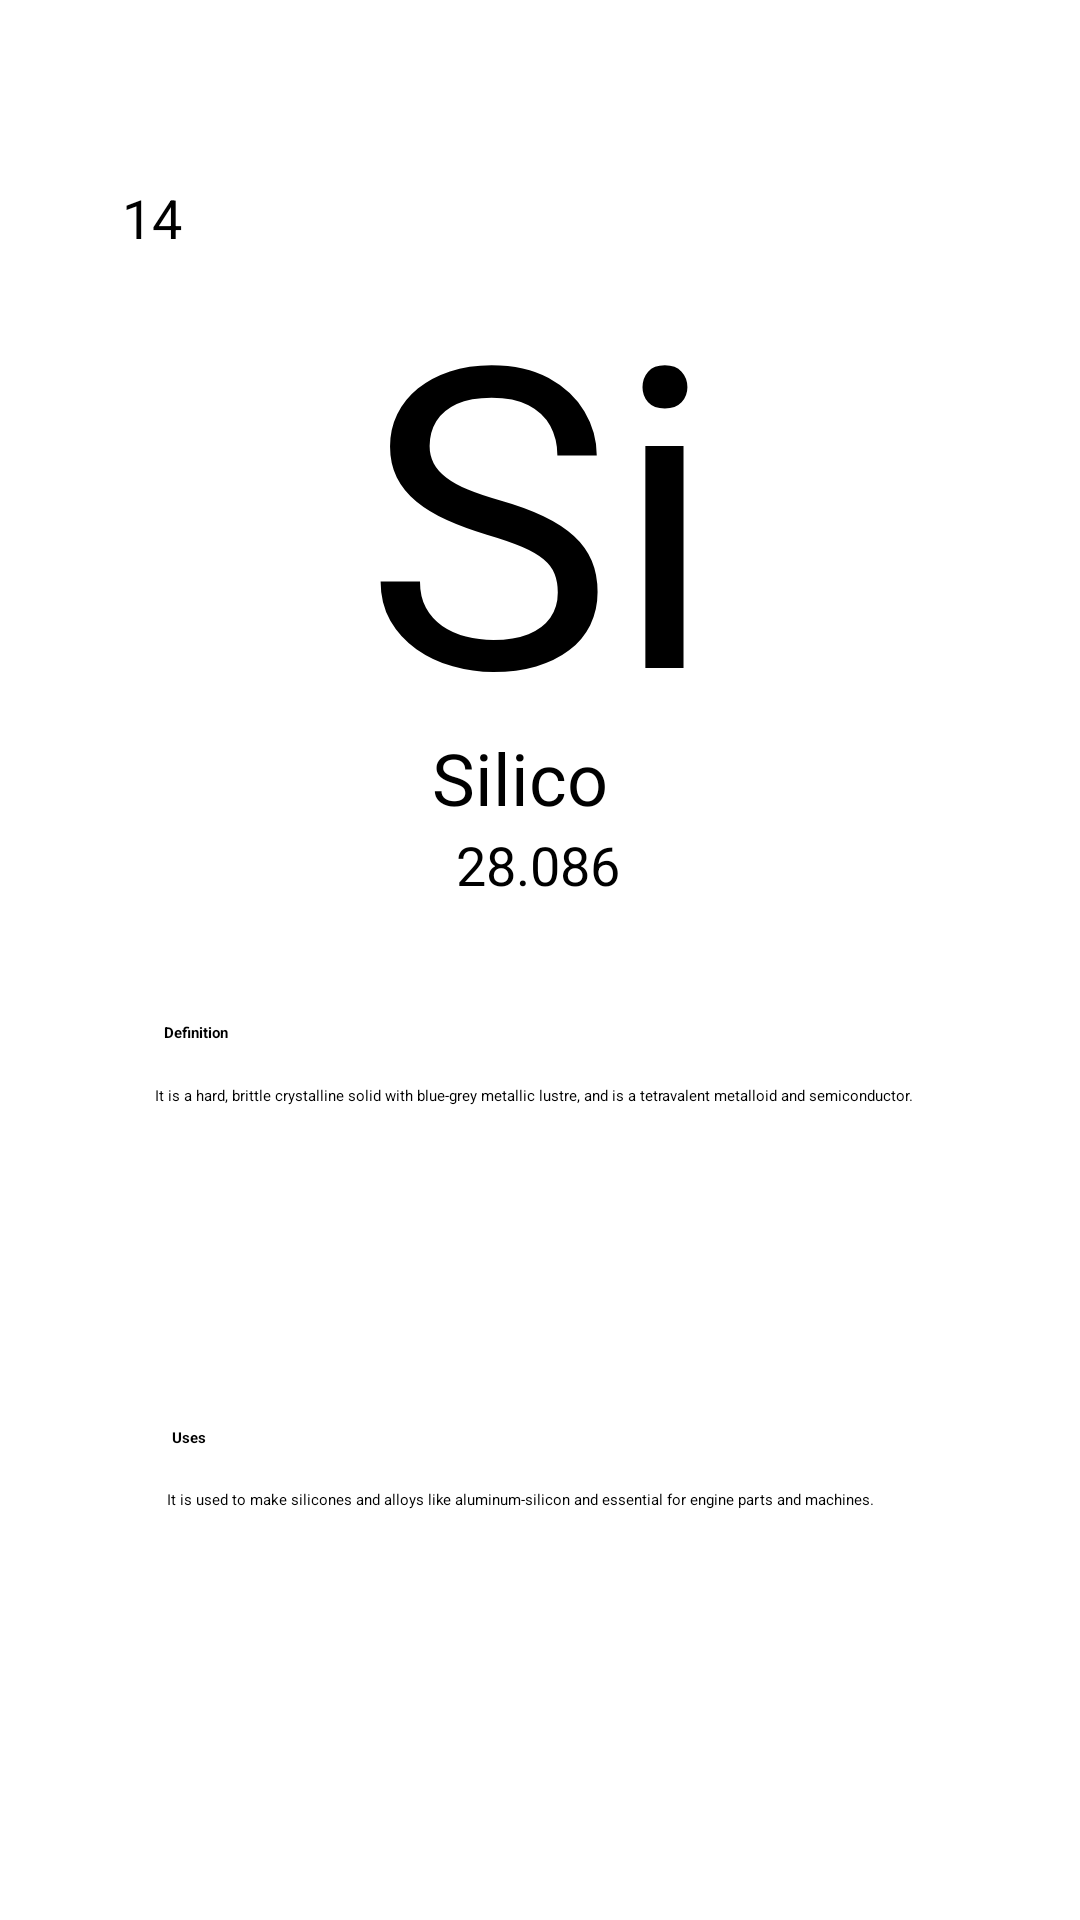

Write the Android layout XML for this screen, with the resource values it uses.
<!-- AndroidManifest.xml: application theme Theme.PeriodicTable1 -->
<!-- res/layout/elements_silicon.xml -->
<?xml version="1.0" encoding="utf-8"?>
<androidx.constraintlayout.widget.ConstraintLayout

    xmlns:android="http://schemas.android.com/apk/res/android"
    xmlns:app="http://schemas.android.com/apk/res-auto"
    xmlns:tools="http://schemas.android.com/tools"
    android:layout_width="match_parent"
    android:layout_height="match_parent"
    android:layout_gravity="center"
    android:background="@drawable/bg"
    tools:context=".Silicon">


    <androidx.constraintlayout.widget.ConstraintLayout
        android:id="@+id/constraintLayout"
        android:layout_width="297dp"
        android:layout_height="268dp"
        android:background="@drawable/box1"
        android:padding="5dp"
        app:layout_constraintBottom_toBottomOf="parent"
        app:layout_constraintEnd_toEndOf="parent"
        app:layout_constraintStart_toStartOf="parent"
        app:layout_constraintTop_toTopOf="parent"
        app:layout_constraintVertical_bias="0.149">

        <TextView
            android:id="@+id/textView2"
            android:layout_width="202dp"
            android:layout_height="162dp"
            android:layout_centerHorizontal="false"
            android:gravity="center_horizontal|top"


            android:text="Si"
            android:textColor="@color/black"
            android:textSize="140dp"
            app:layout_constraintBottom_toBottomOf="parent"
            app:layout_constraintEnd_toEndOf="parent"
            app:layout_constraintHorizontal_bias="0.494"
            app:layout_constraintStart_toStartOf="parent"
            app:layout_constraintTop_toTopOf="parent"
            app:layout_constraintVertical_bias="0.15" />

        <TextView
            android:id="@+id/textView4"
            android:layout_width="71dp"
            android:layout_height="33dp"
            android:layout_centerHorizontal="false"
            android:text="Silicon"
            android:textSize="24sp"
            app:layout_constraintBottom_toBottomOf="parent"
            app:layout_constraintEnd_toEndOf="parent"
            app:layout_constraintHorizontal_bias="0.497"
            app:layout_constraintStart_toStartOf="parent"
            app:layout_constraintTop_toBottomOf="@+id/textView2"
            app:layout_constraintVertical_bias="0.13" />

        <TextView
            android:id="@+id/textView3"
            android:layout_width="wrap_content"
            android:layout_height="wrap_content"
            android:text="28.086"
            android:textSize="18sp"
            app:layout_constraintBottom_toBottomOf="parent"
            app:layout_constraintEnd_toEndOf="parent"
            app:layout_constraintHorizontal_bias="0.497"
            app:layout_constraintStart_toStartOf="parent"
            app:layout_constraintTop_toBottomOf="@+id/textView4"
            app:layout_constraintVertical_bias="0.0" />

        <TextView
            android:id="@+id/textView5"
            android:layout_width="wrap_content"
            android:layout_height="wrap_content"
            android:layout_marginStart="4dp"
            android:text="14"
            android:textSize="18sp"
            app:layout_constraintBottom_toBottomOf="parent"
            app:layout_constraintStart_toStartOf="parent"
            app:layout_constraintTop_toTopOf="parent"
            app:layout_constraintVertical_bias="0.0" />


    </androidx.constraintlayout.widget.ConstraintLayout>

    <androidx.constraintlayout.widget.ConstraintLayout
        android:layout_width="297dp"
        android:layout_height="268dp"
        android:background="@drawable/box1"
        android:padding="5dp"
        app:layout_constraintBottom_toBottomOf="parent"
        app:layout_constraintEnd_toEndOf="parent"
        app:layout_constraintStart_toStartOf="parent"
        app:layout_constraintTop_toTopOf="parent"
        app:layout_constraintVertical_bias="0.859">

        <TextView
            android:id="@+id/textView6"
            android:layout_width="wrap_content"
            android:layout_height="wrap_content"
            android:text="Definition"
            android:textStyle="bold"
            app:layout_constraintBottom_toBottomOf="parent"
            app:layout_constraintEnd_toEndOf="parent"
            app:layout_constraintHorizontal_bias="0.068"
            app:layout_constraintStart_toStartOf="parent"
            app:layout_constraintTop_toTopOf="parent"
            app:layout_constraintVertical_bias="0.064" />

        <TextView
            android:id="@+id/textView9"
            android:layout_width="wrap_content"
            android:layout_height="wrap_content"
            android:text="Uses"
            android:textStyle="bold"
            app:layout_constraintBottom_toBottomOf="parent"
            app:layout_constraintEnd_toEndOf="parent"
            app:layout_constraintHorizontal_bias="0.075"
            app:layout_constraintStart_toStartOf="parent"
            app:layout_constraintTop_toTopOf="parent"
            app:layout_constraintVertical_bias="0.602" />

        <TextView
            android:id="@+id/textView7"
            android:layout_width="256dp"
            android:layout_height="71dp"
            android:text="It is a hard, brittle crystalline solid with blue-grey metallic lustre, and is a tetravalent metalloid and semiconductor. "
            android:textAlignment="textStart"
            app:layout_constraintBottom_toBottomOf="parent"
            app:layout_constraintEnd_toEndOf="parent"
            app:layout_constraintHorizontal_bias="0.487"
            app:layout_constraintStart_toStartOf="parent"
            app:layout_constraintTop_toTopOf="parent"
            app:layout_constraintVertical_bias="0.197" />

        <TextView
            android:id="@+id/textView10"
            android:layout_width="256dp"
            android:layout_height="71dp"
            android:text="It is used to make silicones and alloys like aluminum-silicon and essential for engine parts and machines."
            android:textAlignment="textStart"
            app:layout_constraintBottom_toBottomOf="parent"
            app:layout_constraintEnd_toEndOf="parent"
            app:layout_constraintHorizontal_bias="0.609"
            app:layout_constraintStart_toStartOf="parent"
            app:layout_constraintTop_toTopOf="parent"
            app:layout_constraintVertical_bias="0.918" />
    </androidx.constraintlayout.widget.ConstraintLayout>

</androidx.constraintlayout.widget.ConstraintLayout>
<!-- resources referenced by this layout -->
<resources>

  <!-- not gathered from this repository: default colours our renderer supplied (Android Studio template values) -->
  <color name="black">#FF000000</color>
</resources>
